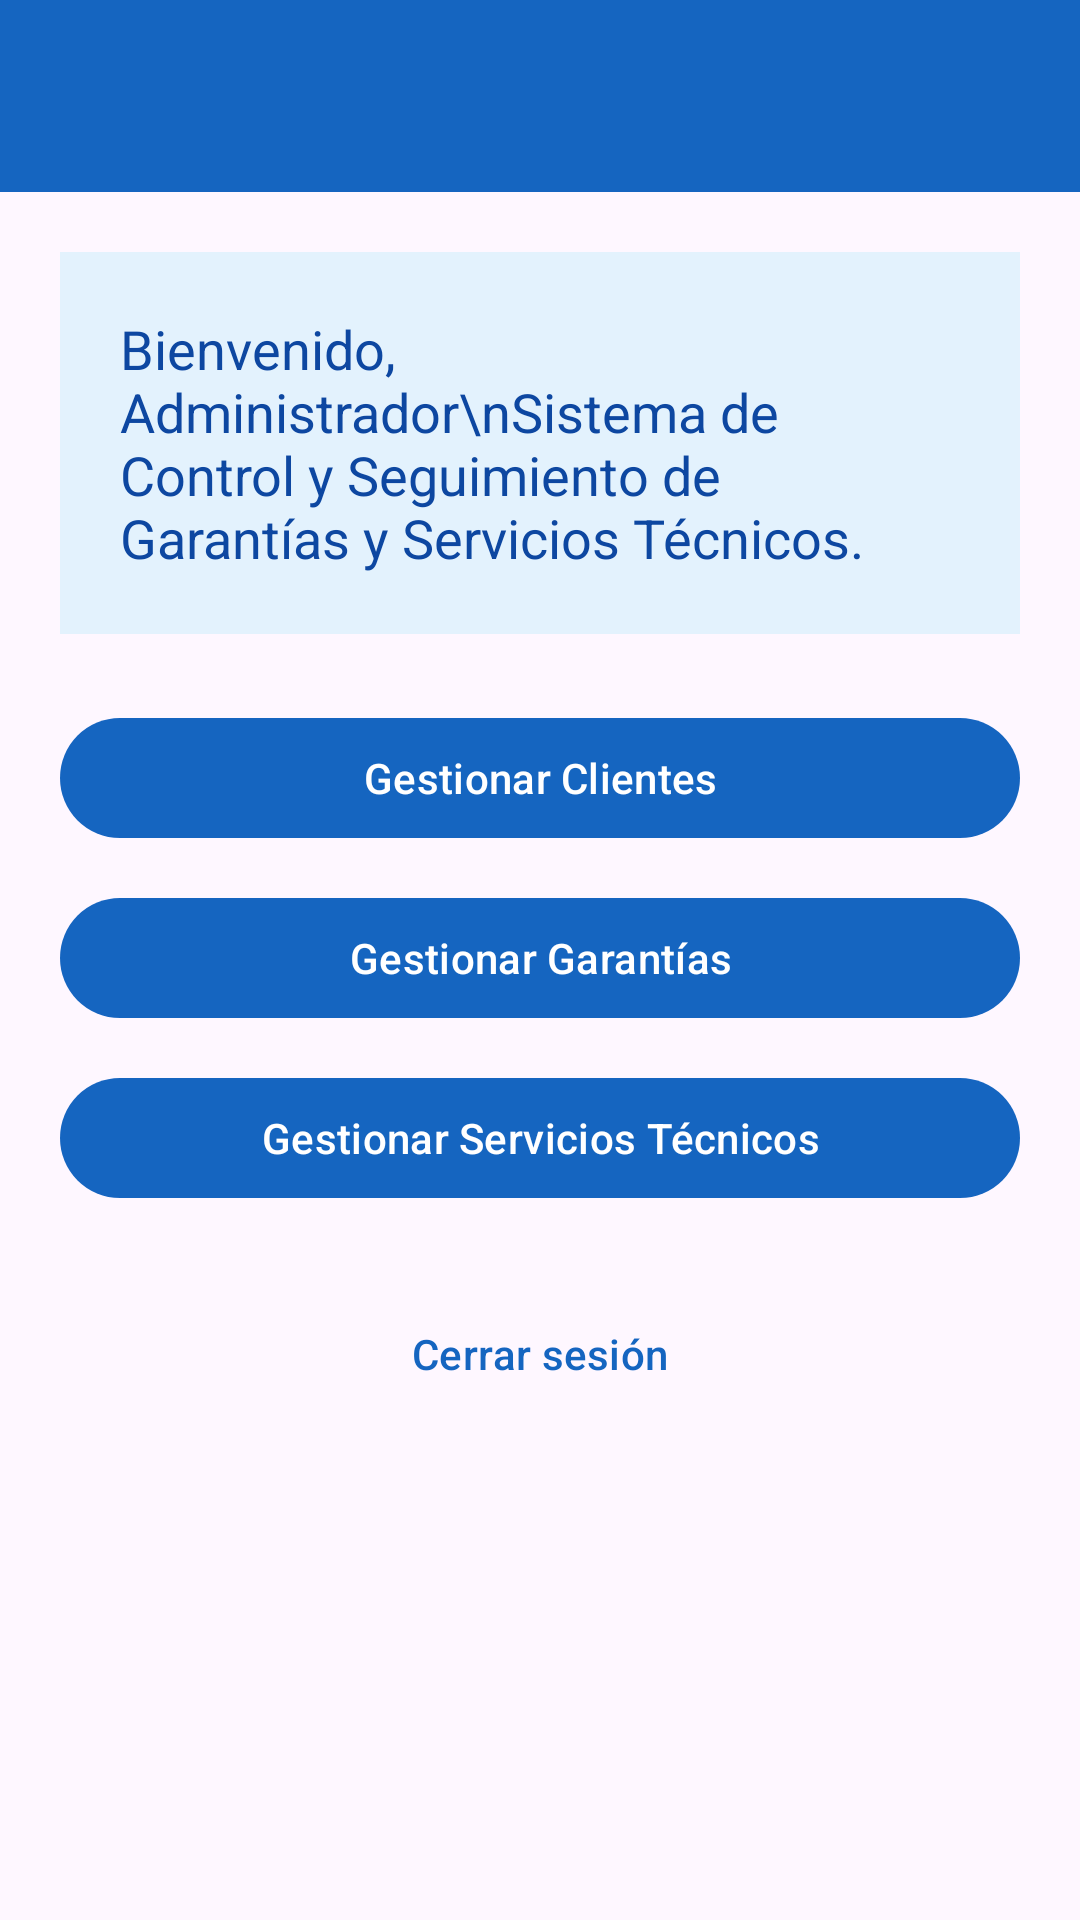

Produce the Android XML layout that renders to this screen, including the resource entries it uses.
<!-- AndroidManifest.xml: application theme Theme.SeguimientoDeGarantiasYServiciosTecnicos -->
<!-- res/layout/activity_dashboard.xml -->
<?xml version="1.0" encoding="utf-8"?>
<LinearLayout xmlns:android="http://schemas.android.com/apk/res/android"
    android:layout_width="match_parent"
    android:layout_height="match_parent"
    android:orientation="vertical">
    <com.google.android.material.appbar.MaterialToolbar
        android:id="@+id/toolbarPanel"
        android:layout_width="match_parent"
        android:layout_height="?attr/actionBarSize"
        android:background="?attr/colorPrimary"
        android:title="Panel Principal"
        android:titleTextColor="@android:color/white" />
    <ScrollView
        android:layout_width="match_parent"
        android:layout_height="match_parent">
        <LinearLayout
            android:layout_width="match_parent"
            android:layout_height="wrap_content"
            android:orientation="vertical"
            android:padding="20dp">
            <TextView
                android:layout_width="match_parent"
                android:layout_height="wrap_content"
                android:background="@color/status_in_progress_bg"
                android:padding="20dp"
                android:text="Bienvenido, Administrador\nSistema de Control y Seguimiento de Garantías y Servicios Técnicos."
                android:textColor="@color/blue_primary_dark"
                android:textSize="18sp" />
            <com.google.android.material.button.MaterialButton
                android:id="@+id/botonClientes"
                android:layout_width="match_parent"
                android:layout_height="wrap_content"
                android:layout_marginTop="24dp"
                android:text="Gestionar Clientes" />
            <com.google.android.material.button.MaterialButton
                android:id="@+id/botonGarantias"
                android:layout_width="match_parent"
                android:layout_height="wrap_content"
                android:layout_marginTop="12dp"
                android:text="Gestionar Garantías" />
            <com.google.android.material.button.MaterialButton
                android:id="@+id/botonServiciosTecnicos"
                android:layout_width="match_parent"
                android:layout_height="wrap_content"
                android:layout_marginTop="12dp"
                android:text="Gestionar Servicios Técnicos" />
            <com.google.android.material.button.MaterialButton
                android:id="@+id/botonCerrarSesion"
                style="@style/Widget.Material3.Button.TextButton"
                android:layout_width="match_parent"
                android:layout_height="wrap_content"
                android:layout_marginTop="24dp"
                android:text="Cerrar sesión" />
        </LinearLayout>
    </ScrollView>
</LinearLayout>
<!-- resources referenced by this layout -->
<resources>
  <color name="blue_primary_dark">#0D47A1</color>
  <color name="status_in_progress_bg">#E3F2FD</color>
  <style name="Theme.SeguimientoDeGarantiasYServiciosTecnicos" parent="Base.Theme.SeguimientoDeGarantiasYServiciosTecnicos" />
  <style name="Base.Theme.SeguimientoDeGarantiasYServiciosTecnicos" parent="Theme.Material3.DayNight.NoActionBar">
          <item name="colorPrimary">@color/blue_primary</item>
          <item name="colorPrimaryDark">@color/blue_primary_dark</item>
          <item name="colorSecondary">@color/blue_secondary</item>
          <item name="android:statusBarColor">@color/blue_primary</item>
          <item name="android:windowLightStatusBar">false</item>
      </style>
  <color name="blue_primary">#1565C0</color>
  <color name="blue_secondary">#0288D1</color>
</resources>
